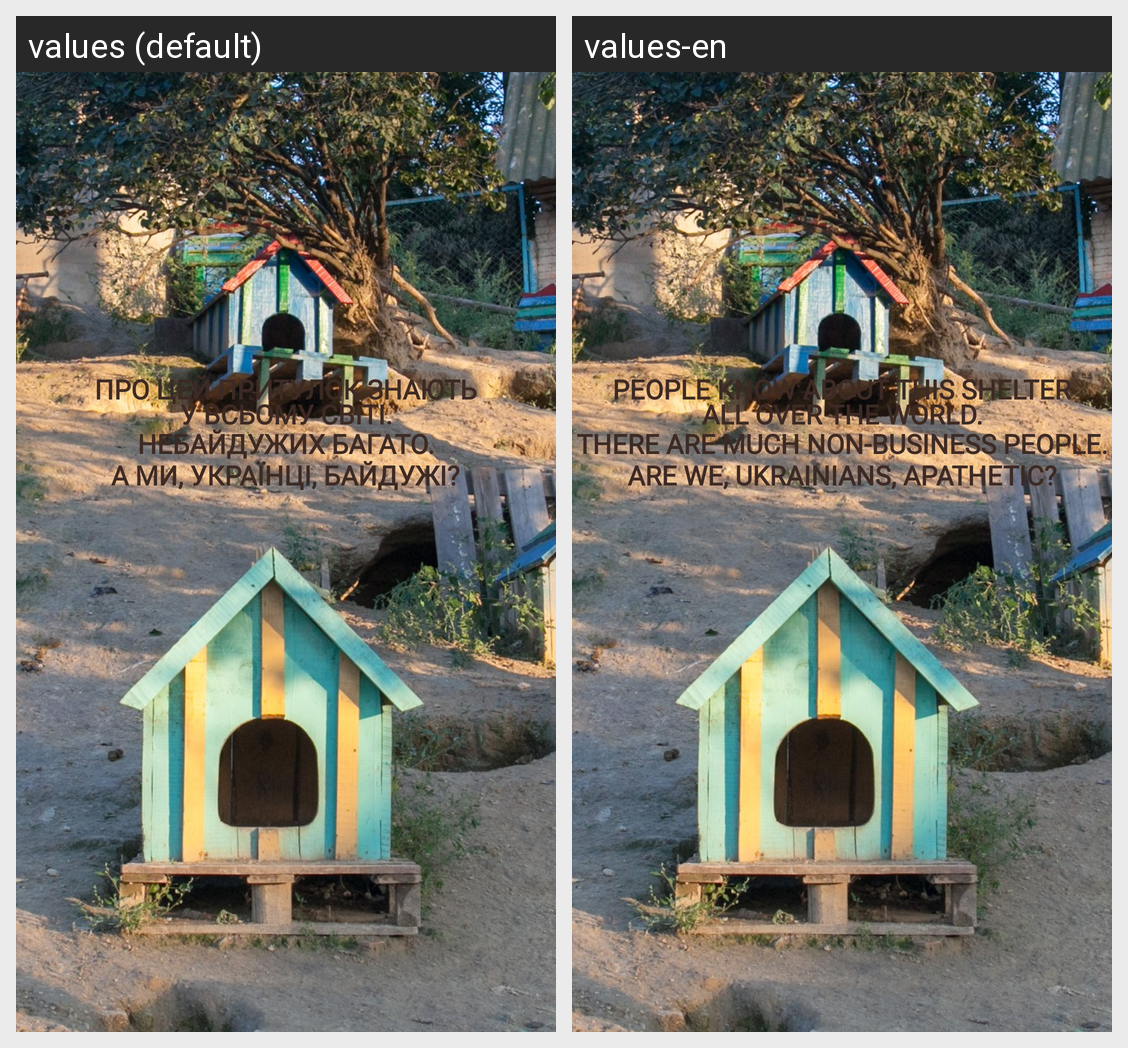

Translations of the strings shown on this Android screen, per locale in the grid:
Android screen res/layout/info_slide5.xml rendered under 2 locales, left to right: values (default), values-en. Device: Nexus 5 (rendered at 1080×1920; each locale shown at half size, 540×960, under a caption strip naming it); theme AppTheme.
Strings drawn on this screen, with the default value and each locale's value (text and hints the layout hard-codes, and strings that could not be matched under every locale, appear in the picture but are not listed):

info_42
  values: У ВСЬОМУ СВІТІ.
  values-en: ALL OVER THE WORLD.

info_43
  values: НЕБАЙДУЖИХ БАГАТО.
      А МИ, УКРАЇНЦІ, БАЙДУЖІ?
  values-en: THERE ARE MUCH NON-BUSINESS PEOPLE. ARE WE, UKRAINIANS, APATHETIC?

info_4
  values: ПРО ЦЕЙ ПРИТУЛОК ЗНАЮТЬ
  values-en: PEOPLE KNOW ABOUT THIS SHELTER
